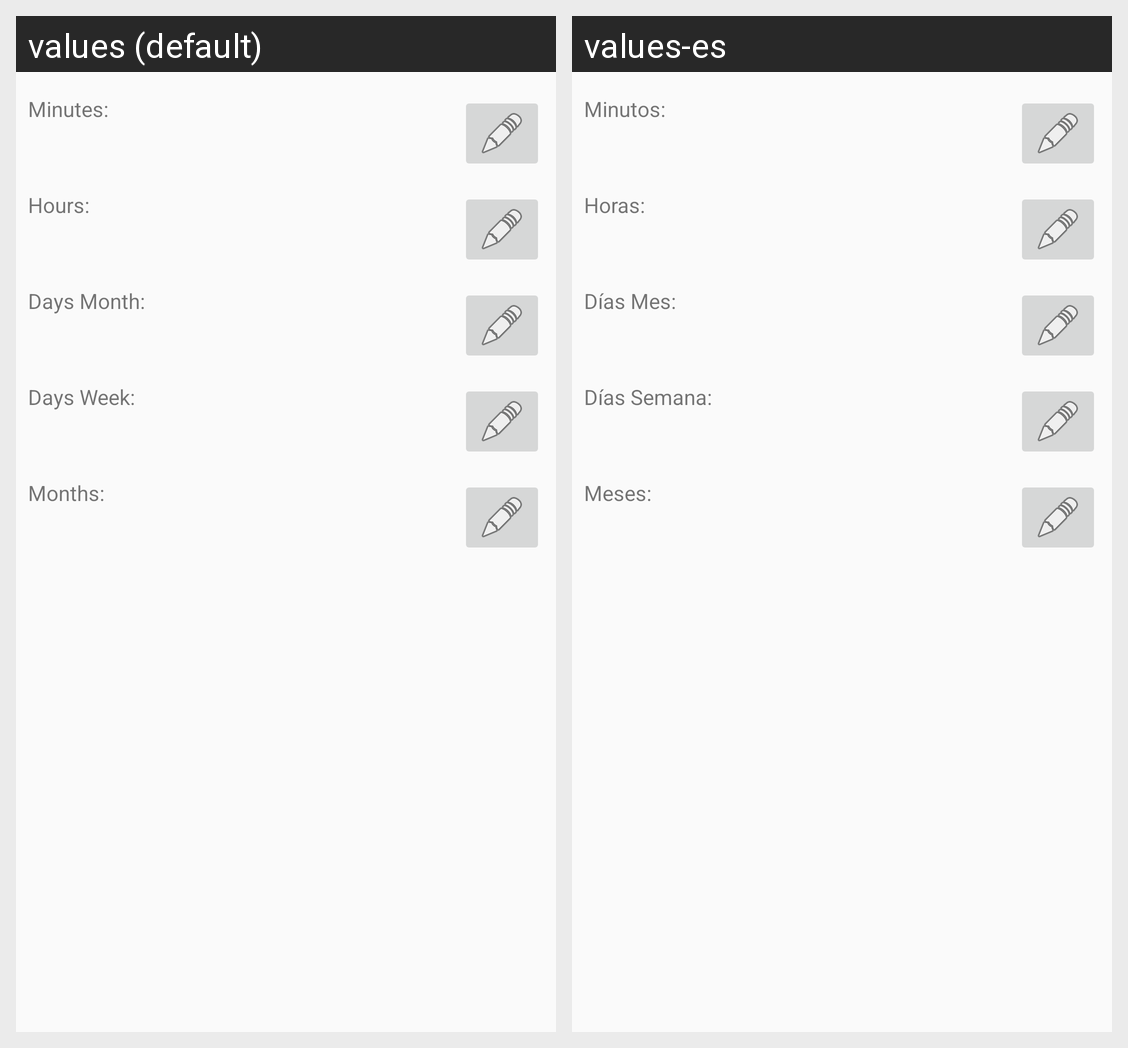

This grid shows one Android layout under two languages. Give, for every string resource on the screen, its name, the default text and each shown locale's text.
Android screen res/layout/content_alert_date.xml rendered under 2 locales, left to right: values (default), values-es. Device: Nexus 5 (rendered at 1080×1920; each locale shown at half size, 540×960, under a caption strip naming it); theme AppTheme.
Strings drawn on this screen, with the default value and each locale's value (text and hints the layout hard-codes, and strings that could not be matched under every locale, appear in the picture but are not listed):

minutes
  values: Minutes:
  values-es: Minutos:

hours
  values: Hours:
  values-es: Horas:

days_month
  values: Days Month:
  values-es: Días Mes:

days_week
  values: Days Week:
  values-es: Días Semana:

months
  values: Months:
  values-es: Meses:
